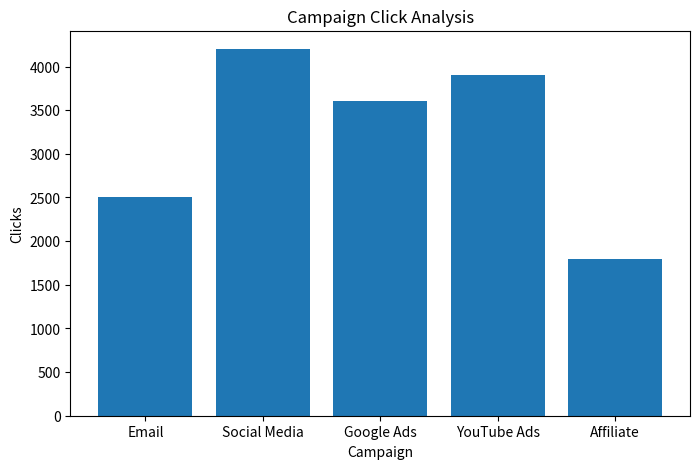
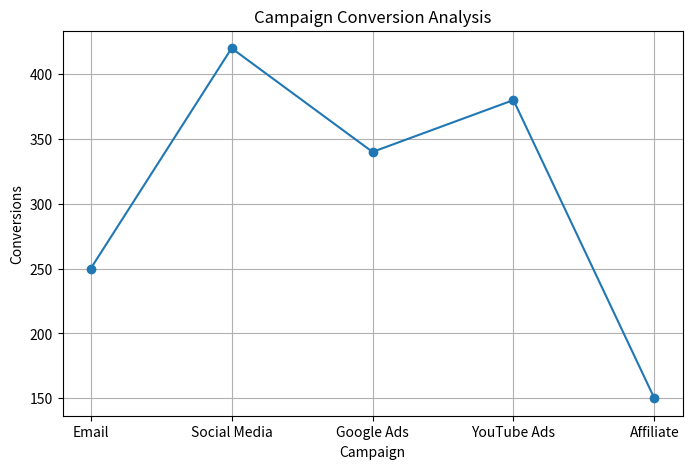

Write Python code to recreate these figures, in order.
import pandas as pd
import matplotlib.pyplot as plt


data = {
    "Campaign": ["Email", "Social Media", "Google Ads", "YouTube Ads", "Affiliate"],
    "Impressions": [50000, 80000, 65000, 70000, 40000],
    "Clicks": [2500, 4200, 3600, 3900, 1800],
    "Conversions": [250, 420, 340, 380, 150],
    "Cost": [10000, 15000, 18000, 20000, 8000]
}

df = pd.DataFrame(data)


df["CTR (%)"] = (df["Clicks"] / df["Impressions"]) * 100
df["Conversion Rate (%)"] = (df["Conversions"] / df["Clicks"]) * 100

print("========== MARKETING ANALYTICS REPORT ==========\n")
print(df)

print("\n========== KPI REPORT ==========")
print("Total Impressions:", df["Impressions"].sum())
print("Total Clicks:", df["Clicks"].sum())
print("Total Conversions:", df["Conversions"].sum())
print("Total Campaign Cost:", df["Cost"].sum())

best_campaign = df.loc[df["Conversions"].idxmax()]
print("\nBest Performing Campaign")
print(best_campaign)

print("\n========== SUMMARY ==========")
print(df.describe())


plt.figure(figsize=(8,5))
plt.bar(df["Campaign"], df["Clicks"])
plt.title("Campaign Click Analysis")
plt.xlabel("Campaign")
plt.ylabel("Clicks")
plt.show()


plt.figure(figsize=(8,5))
plt.plot(df["Campaign"], df["Conversions"], marker='o')
plt.title("Campaign Conversion Analysis")
plt.xlabel("Campaign")
plt.ylabel("Conversions")
plt.grid(True)
plt.show()

print("\nMarketing Analytics Completed Successfully!")
